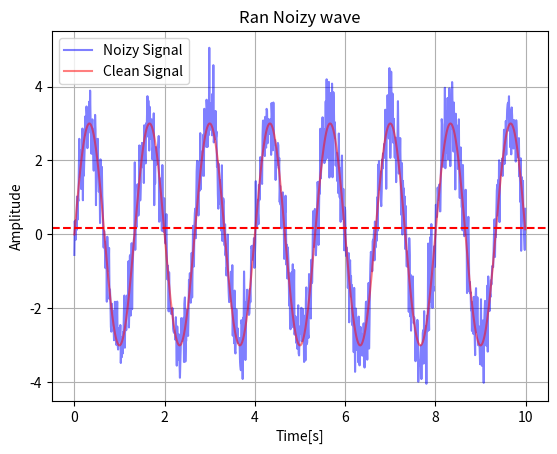

The matplotlib source for this figure:
import numpy as np
import matplotlib.pyplot as plt

# wave parameters
t_start = 0 #[s]
duration = 10 #[s]
resolution = 0.01 #[s]
frequency = 0.75 #[Hz]
amplitude = 3 #[Arb]
noise_factor = 20 #[%] of amplitude
noise_factor = noise_factor * (1/100) * amplitude
# Here we generate the time vector
t = np.arange(t_start,t_start+duration,resolution)  #[s]  0s to 10s at 10ms intervals.
# now we generate the sine wave:
signal = amplitude*np.sin(2 * np.pi * frequency * t)  #This is the sine wave
# now we will generate the noize to addon the signal
noise = np.random.randn(len(t)) * noise_factor
# Now we combine the clean signal with the noise.
noisy_signal = signal + noise

# now we will compute basic statistics.
mean_signal = np.mean(noisy_signal)
std_signal = np.std(noisy_signal)
print(f"Mean: {mean_signal:.3f}")
print(f"STD: {std_signal:.3f}")

# Now we will plot the signal and the mean
plt.plot(t, noisy_signal, label = 'Noizy Signal', color = 'blue', alpha = 0.5)
plt.plot(t,signal, label = 'Clean Signal', color = 'red', alpha = 0.5) # al[ha is the transparency.
plt.xlabel('Time[s]')
plt.ylabel('Amplitude')
plt.title('Ran Noizy wave')
plt.legend()
plt.grid(True)
plt.axhline(y =mean_signal, color = 'red', linestyle = '--', label = f'Mean = {mean_signal:.2f}') # Mean line
plt.show()
